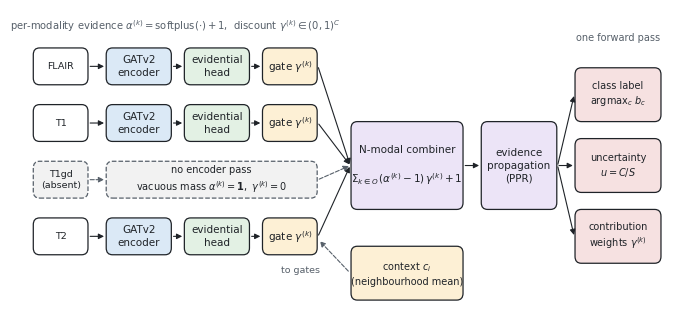

Here is the Python script that generated this plot: (Note: this script raises an exception after producing the figure.)
"""MUSE architecture diagram (vector PDF + PNG) for the paper."""
import matplotlib
matplotlib.use("Agg")
import matplotlib.pyplot as plt
from matplotlib.patches import FancyBboxPatch, FancyArrowPatch

plt.rcParams.update({"font.family": "DejaVu Sans", "font.size": 8.5})
INK, MUTED, GRID = "#1f2328", "#57606a", "#d0d7de"
C_ENC, C_EV, C_GATE, C_FUSE, C_OUT, C_MISS = "#dbe9f6", "#e3f1e4", "#fdf0d5", "#ece4f7", "#f6e1e1", "#f2f2f2"

fig, ax = plt.subplots(figsize=(8.2, 3.9))
ax.set_xlim(0, 122); ax.set_ylim(0, 53); ax.axis("off")


def box(x, y, w, h, text, fc, ec=INK, ls="-", fs=7.5, bold=False):
    ax.add_patch(FancyBboxPatch((x, y), w, h, boxstyle="round,pad=0.25,rounding_size=1.2",
                                fc=fc, ec=ec, lw=0.9, ls=ls))
    ax.text(x + w / 2, y + h / 2, text, ha="center", va="center", fontsize=fs, color=INK,
            fontweight="bold" if bold else "normal", linespacing=1.3)


def arrow(x1, y1, x2, y2, color=INK, ls="-"):
    ax.add_patch(FancyArrowPatch((x1, y1), (x2, y2), arrowstyle="-|>", mutation_scale=8,
                                 lw=0.8, color=color, ls=ls, shrinkA=1, shrinkB=1))


mods = ["FLAIR", "T1", "T1gd", "T2"]
ys = [40, 30, 20, 10]
missing = {2}  # illustrate one absent modality
FX, FY = 62, 25.5  # combiner input point
for i, (m, y) in enumerate(zip(mods, ys)):
    absent = i in missing
    box(1, y, 10, 6, m + ("\n(absent)" if absent else ""), C_MISS if absent else "#ffffff",
        ec=MUTED if absent else INK, ls="--" if absent else "-", fs=6.8)
    if absent:
        box(15, y, 40, 6, "no encoder pass\nvacuous mass " + r"$\alpha^{(k)}=\mathbf{1},\ \gamma^{(k)}=0$",
            C_MISS, ec=MUTED, ls="--", fs=7)
        arrow(11.4, y + 3, 14.6, y + 3, MUTED, "--")
        arrow(55.4, y + 3, FX - 0.4, FY, MUTED, "--")
        continue
    box(15, y, 12, 6, "GATv2\nencoder", C_ENC)
    box(30, y, 12, 6, "evidential\nhead", C_EV)
    box(45, y, 10, 6, "gate " + r"$\gamma^{(k)}$", C_GATE)
    arrow(11.4, y + 3, 14.6, y + 3)
    arrow(27.4, y + 3, 29.6, y + 3)
    arrow(42.4, y + 3, 44.6, y + 3)
    arrow(55.4, y + 3, FX - 0.4, FY)

ax.text(28, 49.5, "per-modality evidence " + r"$\alpha^{(k)}=\mathrm{softplus}(\cdot)+1$" + ",  discount " + r"$\gamma^{(k)}\in(0,1)^C$",
        ha="center", fontsize=7.2, color=MUTED)
box(FX, 18, 21, 15, "N-modal combiner\n\n" + r"$\Sigma_{k\in O}\,(\alpha^{(k)}-1)\,\gamma^{(k)}+1$", C_FUSE)
box(FX, 2, 21, 9, "context " + r"$c_i$" + "\n(neighbourhood mean)", C_GATE, fs=7)
ax.annotate("", xy=(55.4, 12.5), xytext=(FX - 0.4, 6.5),
            arrowprops=dict(arrowstyle="-|>", color=MUTED, lw=0.8, ls="--", mutation_scale=8))
ax.text(52, 6.5, "to gates", fontsize=6.8, color=MUTED, ha="center")
box(87, 18, 14, 15, "evidence\npropagation\n(PPR)", C_FUSE)
arrow(83.4, FY, 86.6, FY)
outs = [("class label\n" + r"$\mathrm{argmax}_c\ b_c$", 38), ("uncertainty\n" + r"$u=C/S$", 25.5), ("contribution\nweights " + r"$\gamma^{(k)}$", 13)]
for t, y in outs:
    box(105, y - 4.5, 16, 9, t, C_OUT, fs=7)
    arrow(101.4, FY, 104.6, y)
ax.text(113, 47.5, "one forward pass", ha="center", fontsize=7, color=MUTED)
fig.savefig("figures/muse_architecture.pdf", bbox_inches="tight")
fig.savefig("figures/muse_architecture.png", dpi=220, bbox_inches="tight")
